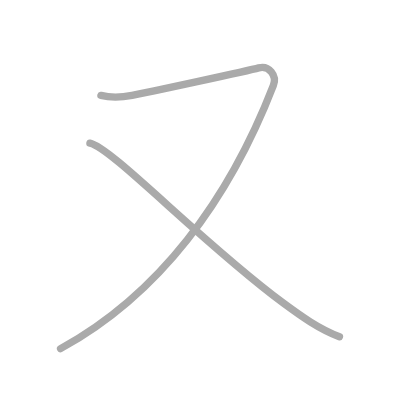
t = 0.00 s
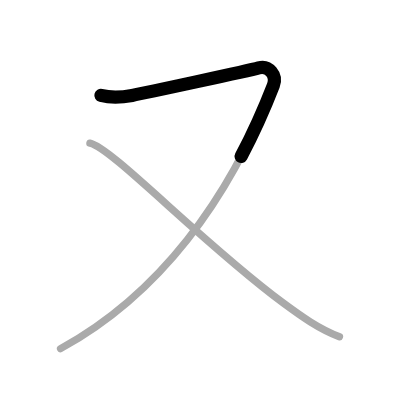
t = 0.50 s
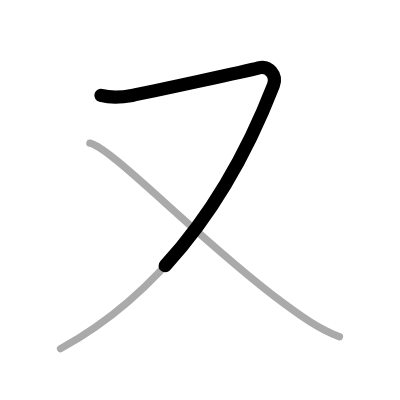
t = 0.75 s
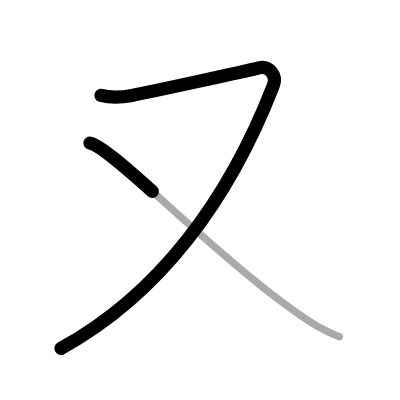
t = 1.25 s
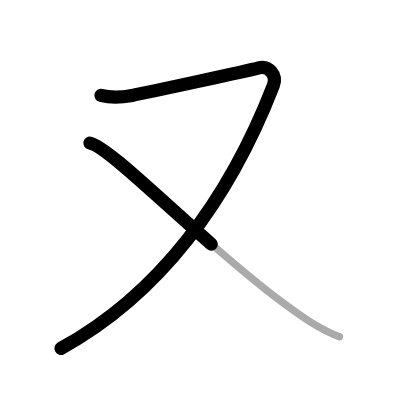
t = 1.50 s
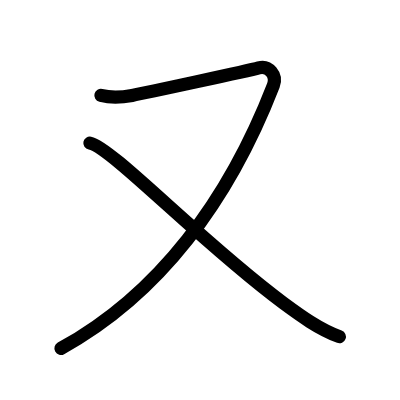
t = 2.00 s

The animated SVG that drew these frames (rendered in a browser with its animation timeline set to each time). Animation: 2 SMIL elements (animate=2); one cycle of 2.00 s.

<?xml version="1.0" standalone="no"?>
<!DOCTYPE svg PUBLIC "-//W3C//DTD SVG 1.1//EN"   "http://www.w3.org/Graphics/SVG/1.1/DTD/svg11.dtd">
<svg width="400px" height="400px"  version="1.1" xmlns="http://www.w3.org/2000/svg">
  <defs>
    <marker id="Triangle" viewBox="0 0 10 10" refX="0" refY="5" markerUnits="strokeWidth" markerWidth="3" style="stroke-opacity:0%;fill:#aaaaaa;" markerHeight="2" orient="auto">
      <path d="M 0 0 L 10 5 L 0 10 z" />
    </marker>
    
    <marker id="Arrow" viewBox="0 0 10 10" refX="5" refY="5" markerUnits="strokeWidth" markerWidth="1.8" style="stroke-opacity:0%;fill:#770000;" markerHeight="2" orient="auto">
      <path d="M 0 4 L 6 4 L 4 1 L 10 5 L 4 9 L 6 6 L 0 6 z" />
        <circle cx="5" cy="5" r="5" />
      </marker>
    
    <marker id="TriangleRed" viewBox="0 0 10 10" refX="0" refY="5" markerUnits="strokeWidth" markerWidth="3" style="stroke-opacity:0%;fill:#CC0000;" markerHeight="2" orient="auto">
      <path d="M 0 0 L 10 5 L 0 10 z" />
    </marker>
    
    <marker id="ArrowRed" viewBox="0 0 10 10" refX="5" refY="5" markerUnits="strokeWidth" markerWidth="1.8" style="stroke-opacity:0%;fill:#CC0000;" markerHeight="2" orient="auto">
      <path d="M 0 4 L 6 4 L 4 1 L 10 5 L 4 9 L 6 6 L 0 6 z" />
        <circle cx="5" cy="5" r="5" />
      </marker>
    
  </defs>
  
  <path style="fill:#ffffff; fill-opacity:100%; fill-rule:evenodd; stroke-width:0;" d="M 0 0 L 400px 0 L 400px 400px L 0 400px L 0 0" />

  <g transform="scale(3.6697247706422 3.6697247706422)">
<path style="fill:none; fill-opacity:0%; fill-rule:evenodd; stroke:#aaaaaa; stroke-opacity:100%; stroke-width: 1.5pt; stroke-linejoin:round; stroke-linecap:round;" d="M27.5 26c2 0.5 4.5 0.75 8.5 0s31.75-6.75 34.5-7.5s5.06 2.02 4 4.75c-12.12 31.25-31.12 57-58 71.75"></path>
<path style="fill:none; fill-opacity:0%; fill-rule:evenodd; stroke:#aaaaaa; stroke-opacity:100%; stroke-width: 1.5pt; stroke-linejoin:round; stroke-linecap:round;" d="M24.5 39c5.89 1.13 30.77 27.42 52.7 43.57c4.77 3.52 9.71 7.1 15.3 9.18"></path>

<path style="fill:none; fill-opacity:0%; fill-rule:evenodd; stroke:#000000; stroke-opacity:100%; stroke-width: 2.7pt; stroke-linejoin:round; stroke-linecap:round;" d="M27.5 26c2 0.5 4.5 0.75 8.5 0s31.75-6.75 34.5-7.5s5.06 2.02 4 4.75c-12.12 31.25-31.12 57-58 71.75" pathLength="100" stroke-dashoffset="100" stroke-dasharray="100 105"><animate id="dashAnim1" attributeName="stroke-dashoffset" from="100" to="0" dur="1s" calcMode="linear" fill="freeze"/></path>
<path style="fill:none; fill-opacity:0%; fill-rule:evenodd; stroke:#000000; stroke-opacity:100%; stroke-width: 2.7pt; stroke-linejoin:round; stroke-linecap:round;" d="M24.5 39c5.89 1.13 30.77 27.42 52.7 43.57c4.77 3.52 9.71 7.1 15.3 9.18" pathLength="100" stroke-dashoffset="100" stroke-dasharray="100 105"><animate id="dashAnim2" attributeName="stroke-dashoffset" from="100" to="0" dur="1s" calcMode="linear" begin="dashAnim1.end" fill="freeze"/></path>

</g>

</svg>  
          
